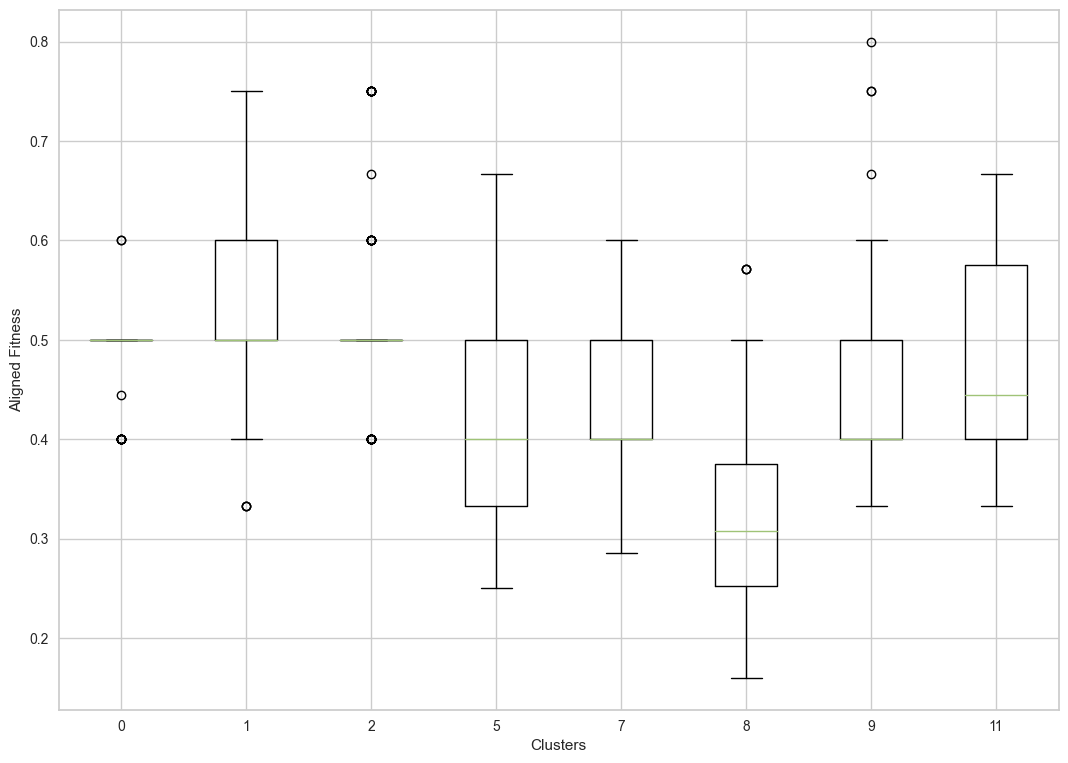

Data behind this chart, as committed beside it:
, ID, aligned_fitness, cluster
0, CC1532RC, 0.2857, 8
1, DO7902UX, 0.4, 2
2, DI2766SE, 0.25, 8
3, EZ4205ZL, 0.375, 8
4, GK0764GT, 0.5, 0
5, EZ9734MX, 0.5, 5
6, AL4640HI, 0.2857, 8
7, CL0842XU, 0.5, 9
8, GI2978EJ, 0.4286, 5
9, FU2777VX, 0.5, 9
10, HS3644CC, 0.2222, 8
11, EB9957AE, 0.3333, 8
12, AJ5577CO, 0.25, 8
13, HF8244XZ, 0.5, 5
14, HG4676QD, 0.5, 8
15, FY0030XW, 0.4444, 8
16, HO3155CW, 0.2857, 8
17, AP1827FG, 0.25, 8
18, EC3636PE, 0.375, 8
19, BD8826CP, 0.6, 5
20, BQ3347GN, 0.4, 5
21, HM4189PO, 0.2857, 5
22, EB5258IX, 0.5, 2
23, EF8611AK, 0.3333, 8
24, GX4641JT, 0.4286, 5
25, HD9173CP, 0.4, 7
26, BT6022UJ, 0.6, 7
27, FN4212PP, 0.4, 11
28, CQ2874OV, 0.3333, 5
29, DH8058LD, 0.3636, 5
30, BB8765VP, 0.5, 2
31, FH3270RP, 0.2, 8
32, EN5200TY, 0.3, 8
33, DU8831EX, 0.5, 5
34, HS7842TT, 0.2857, 8
35, FA5382BY, 0.3333, 7
36, HK6131SA, 0.375, 8
37, CT2425BW, 0.5, 2
38, FF0965PK, 0.5, 1
39, BD4594HF, 0.2857, 8
40, DV1508SQ, 0.3333, 5
41, FJ3502ZP, 0.2857, 8
42, CP2369HQ, 0.25, 8
43, CW2926NS, 0.25, 8
44, DI1086OA, 0.5, 7
45, BI4223HK, 0.4286, 5
46, CF5534VK, 0.5, 11
47, AI2325PI, 0.4286, 8
48, EA8647AG, 0.3333, 5
49, CA1657FF, 0.6, 9
50, CP0204NE, 0.4286, 8
51, AD9571AV, 0.4, 11
52, CB4132CB, 0.5, 1
53, BK1550YH, 0.3333, 5
54, GQ5417BG, 0.2667, 8
55, CO1992DU, 0.5, 5
56, EB6646JE, 0.5, 2
57, GS2122VG, 0.5, 0
58, FV4404BH, 0.25, 8
59, BN6697JR, 0.3333, 5
... 1,506 more rows
